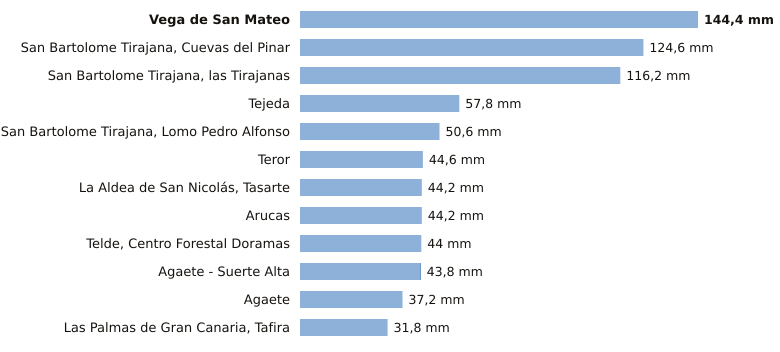

The file beside this chart, header and first rows:
estacion, provincia, indicativo, mm_6_dias_anteriores, mm_hoy, mm_7_dias, horas_de_hoy
Vega de San Mateo, Las Palmas, C611E, 144.4, 0.0, 144.4, 3
San Bartolome Tirajana, Cuevas del Pinar, Las Palmas, C623I, 124.6, 0.0, 124.6, 3
San Bartolome Tirajana, las Tirajanas, Las Palmas, C635B, 116.2, 0.0, 116.2, 2
Tejeda, Las Palmas, C614H, 57.8, 0.0, 57.8, 3
San Bartolome Tirajana, Lomo Pedro Alfon…, Las Palmas, C625O, 50.6, 0.0, 50.6, 3
Teror, Las Palmas, C656V, 44.6, 0.0, 44.6, 1
La Aldea de San Nicolás, Tasarte, Las Palmas, C628B, 44.2, 0.0, 44.2, 3
Arucas, Las Palmas, C669B, 44.2, 0.0, 44.2, 1
Telde, Centro Forestal Doramas, Las Palmas, C648N, 44.0, 0.0, 44.0, 2
Agaete - Suerte Alta, Las Palmas, C668V, 43.6, 0.2, 43.8, 1
Agaete, Las Palmas, C619X, 37.2, 0.0, 37.2, 2
Las Palmas de Gran Canaria, Tafira, Las Palmas, C658X, 31.8, 0.0, 31.8, 3
